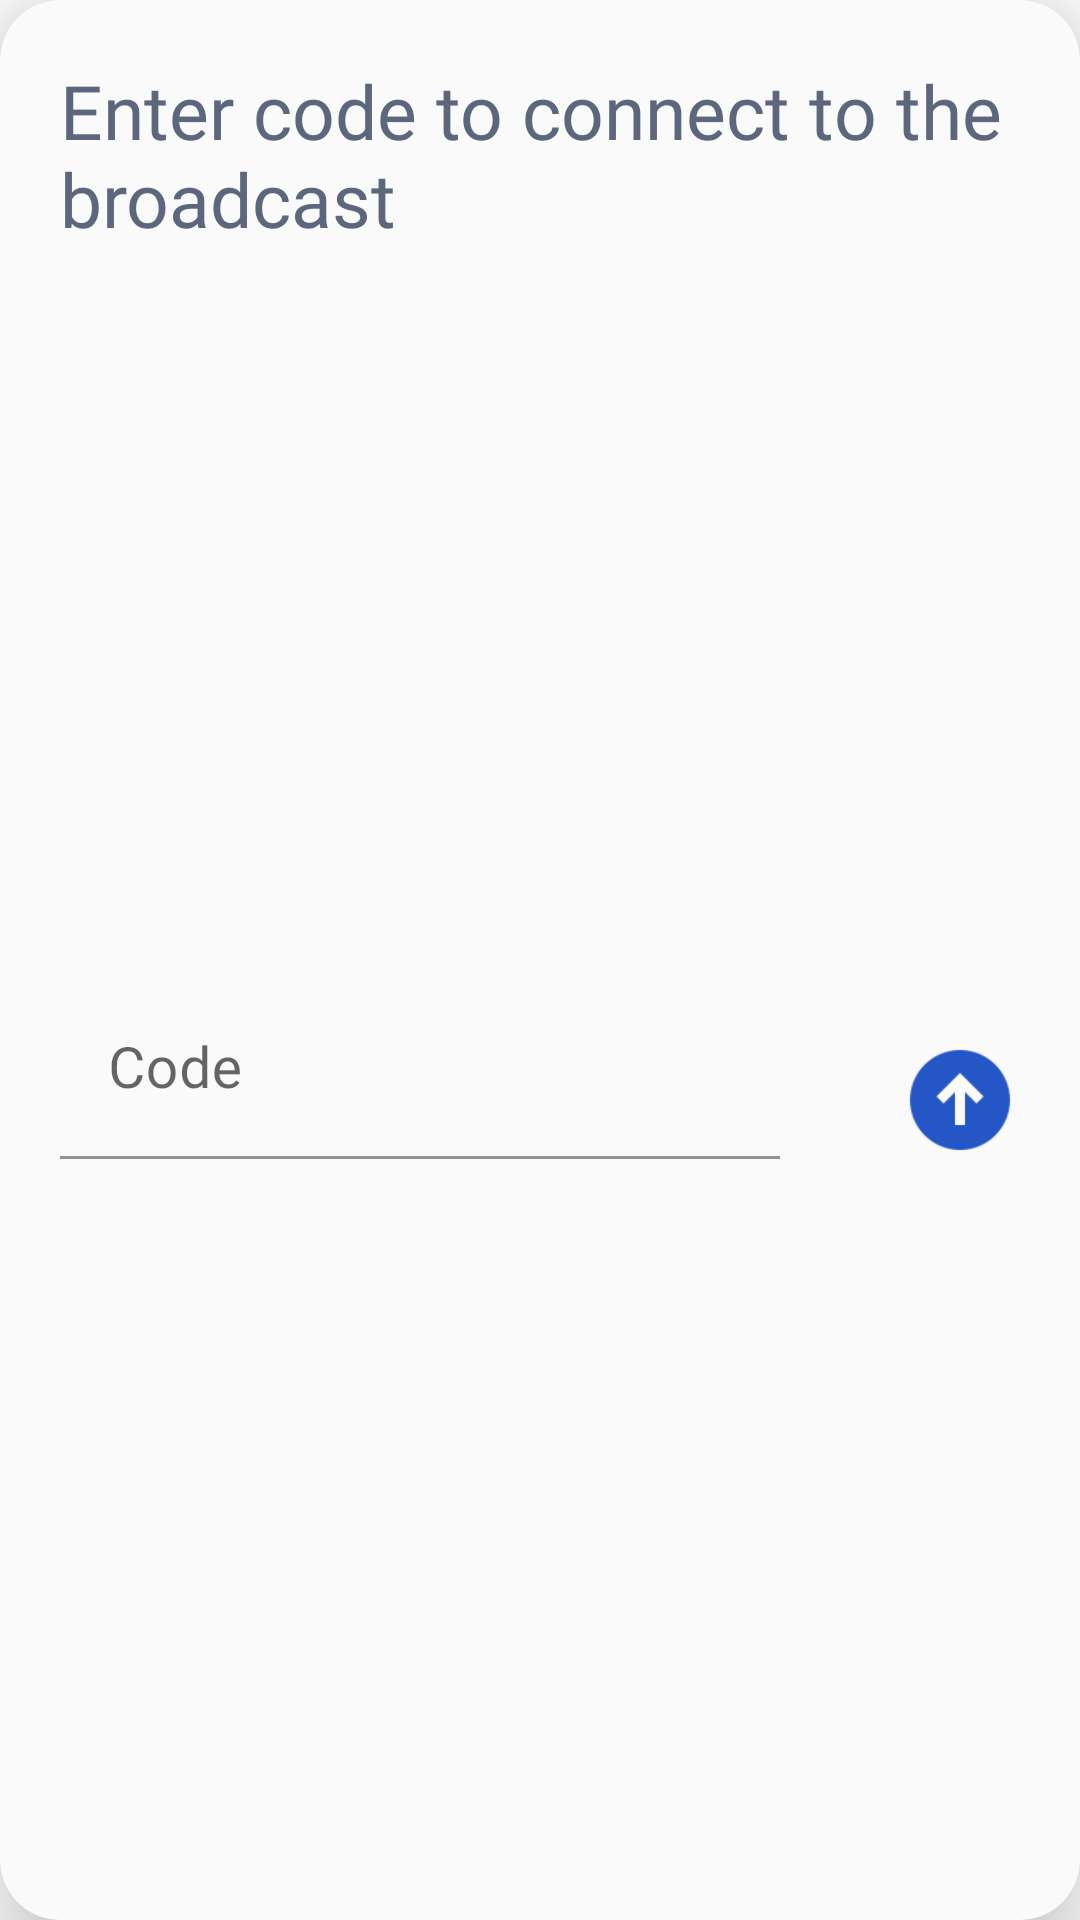

Here is an Android app screen rendered from its layout file. Give the layout XML and the strings, colors and styles it references.
<!-- AndroidManifest.xml: application theme Theme.TourPhone -->
<!-- res/layout/layout_dialog_enter_with_code.xml -->
<?xml version="1.0" encoding="utf-8"?>

<com.google.android.material.card.MaterialCardView xmlns:android="http://schemas.android.com/apk/res/android"
    xmlns:app="http://schemas.android.com/apk/res-auto"
    android:layout_width="match_parent"
    android:layout_height="wrap_content"
    app:cardBackgroundColor="#FAFAFA"
    app:cardCornerRadius="20dp"
    app:cardElevation="20dp">

    <androidx.constraintlayout.widget.ConstraintLayout
        android:layout_width="match_parent"
        android:layout_height="match_parent">

        <com.google.android.material.textview.MaterialTextView
            android:id="@+id/materialTextView2"
            android:layout_width="match_parent"
            android:layout_height="wrap_content"
            android:layout_marginStart="20dp"
            android:layout_marginTop="20dp"
            android:layout_marginEnd="20dp"
            android:fontFamily="@font/roboto_semibold"
            android:text="@string/enter_code_dialog"
            android:textColor="#5C677D"
            android:textSize="25sp"
            app:layout_constraintEnd_toEndOf="parent"
            app:layout_constraintStart_toStartOf="parent"
            app:layout_constraintTop_toTopOf="parent" />

        <com.google.android.material.textfield.TextInputLayout
            android:id="@+id/til_code"
            android:layout_width="0dp"
            android:layout_height="wrap_content"
            android:layout_gravity="bottom"
            android:layout_marginStart="20dp"
            android:layout_marginTop="30dp"
            android:layout_marginEnd="40dp"
            android:layout_marginBottom="20dp"
            android:backgroundTint="@color/main2"
            android:textSize="19sp"
            android:theme="@style/edittextTheme"
            app:errorEnabled="true"
            app:layout_constraintBottom_toBottomOf="parent"
            app:layout_constraintEnd_toStartOf="@+id/btn_send"
            app:layout_constraintStart_toStartOf="parent"
            app:layout_constraintTop_toBottomOf="@+id/materialTextView2">

            <EditText
                android:id="@+id/et_code"
                android:layout_width="match_parent"
                android:layout_height="wrap_content"
                android:backgroundTint="#00FFFFFF"
                android:fontFamily="@font/roboto_medium"
                android:hint="@string/code"
                android:inputType="text"
                android:textColor="@color/black"
                android:textColorHint="#7D8597"
                android:textSize="19sp" />

        </com.google.android.material.textfield.TextInputLayout>

        <ImageButton
            android:id="@+id/btn_send"
            android:layout_width="40dp"
            android:layout_height="40dp"
            android:layout_marginEnd="20dp"
            android:background="@drawable/ic_btn_send"
            app:layout_constraintBottom_toBottomOf="@+id/til_code"
            app:layout_constraintEnd_toEndOf="parent"
            app:layout_constraintTop_toTopOf="@+id/til_code" />
    </androidx.constraintlayout.widget.ConstraintLayout>

</com.google.android.material.card.MaterialCardView>
<!-- resources referenced by this layout -->
<resources>
  <color name="black">#FF000000</color>
  <color name="main2">#5291CD</color>
  <!-- drawable ic_btn_send: png bitmap (drawable, 2185 bytes) -->
  <string name="code">Code</string>
  <string name="enter_code_dialog">Enter code to connect to the broadcast</string>
  <style name="edittextTheme" parent="Widget.Design.TextInputLayout">
          <item name="colorAccent">#5291CD</item>
          <item name="boxBackgroundColor">@color/white</item>
          <item name="boxBackgroundMode">outline</item>
      </style>
  <style name="Theme.TourPhone" parent="Theme.MaterialComponents.Light.NoActionBar">
          
          <item name="colorPrimary">@color/main</item>
          <item name="colorPrimaryVariant">@color/main2</item>
          <item name="colorOnPrimary">@color/white</item>
          
          <item name="colorOnSecondary">@color/black</item>
          <item name="android:windowFullscreen">false</item>
          
          <item name="android:statusBarColor">@color/main</item>
          
          <item name="android:forceDarkAllowed" tools:targetApi="q">false</item>
      </style>
  <color name="white">#FFFFFFFF</color>
  <color name="main">#0466C8</color>
</resources>
